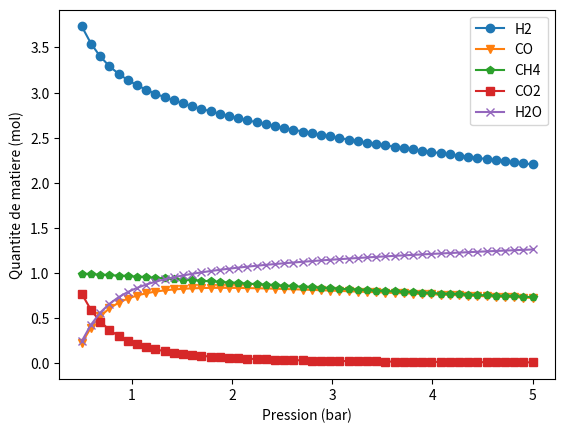
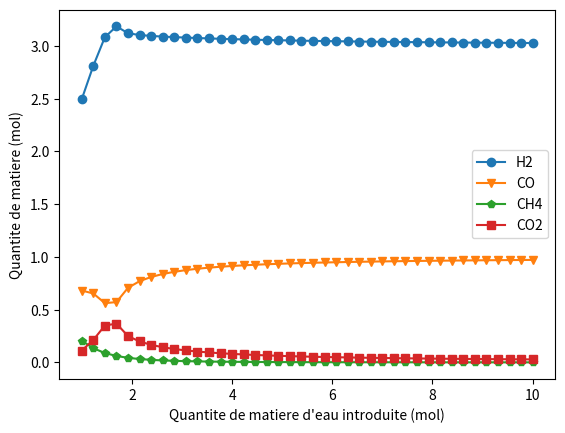
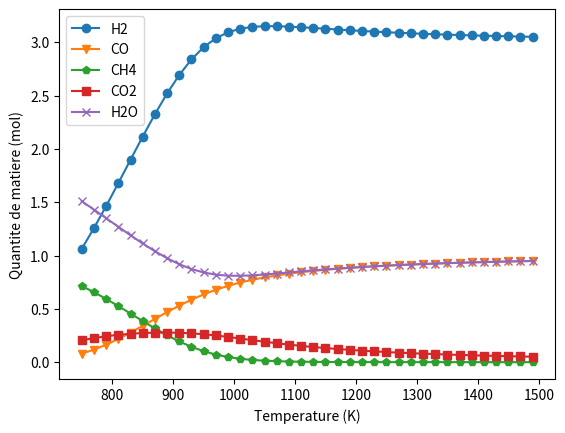

Write Python code to recreate these figures, in order.
import matplotlib.pyplot as plt
import numpy as np
import scipy.optimize as op
from math import exp


## Constantes d'equilibre


def K1(T): 
    # Reaction 1 : CH4 + H2O = CO + 3H2
    return exp(-24780/T+25.63) # Renvoie la valeur de K1 a la temperature T
    
def K2(T):
    # Reaction 2 : CO + H2O = CO2 + H2
    return exp(4934/T-5.17)    # Renvoie la valeur de K2 a la temperature T

## Quotients reactionnels
# Reaction 1 : CH4 + H2O = CO + 3H2 avancement ksi1
# Reaction 2 : CO + H2O = CO2 + H2 avancement ksi2

def Qr1(ksi1,ksi2,nH2Oi,P):
    # Renvoie la valeur du quotient reactionnel de la reaction 1  
    # pour les avancements ksi1 et ksi2, pour une pression totale P (en bars)
    # et pour les quantites de matiere initiales : 1 mol de CH4 et nH2Oi mol d'eau 
    
    return (((ksi1**4)/((1+nH2Oi)**2))*P**2) / ((1-ksi1)*(nH2Oi-ksi1))
    
def Qr2(ksi1,ksi2,nH2Oi,P):
    # Renvoie la valeur du quotient reactionnel de la reaction 2 
    # pour les avancements ksi1 et ksi2, pour une pression totale P (en bars) 
    # et pour les quantites de matiere initiales : 1 mol de CH4 et nH2Oi mol d'eau 

    return ((3*ksi1+ksi2)*ksi2)*P**2 / (ksi1-ksi2)*(nH2Oi-ksi1-ksi2) 

    
## Determination des avancements a l'equilibre : resolution du systeme d'equations

def f(ksi):
    # Prend en argument la liste [ksi1,ksi2] et renvoie la liste [Qr1-K1,Qr2-K2]
    # chercher l'avancement a l'equilibre revient a chercher le zero de Q - K 
    
    return [Qr1(ksi[0],ksi[1],nH2Oi,P)-K1(T),Qr2(ksi[0],ksi[1],nH2Oi,P)-K2(T)]

## Trace des quantites de matiere a l'equilibre en fonction de la pression à 1000 K

T = 1000 # Choix de la temperature d'etude
nH2Oi = 2   # pour 2 mol d'eau au depart
press = np.linspace(0.5,5,50) # liste des pressions entre 0,5 et 5 bar

# initialisation des listes de resultats (quantites de matiere des differentes especes)
nH2 = []
nCH4 = []
nCO2=[]
nCO = []
nH2O=[]

# valeurs de depart de ksi1 et ksi2 utilisees pour le calcul numerique 
val_depart =[0.9,0.001]

for P in press:
    [ksi1,ksi2] = op.root(f,val_depart).x # resolution numerique 
    #======Completés avec les valeurs de "l'etat final"
    # calcul et stockage des quantites de matiere
    nH2.append(3*ksi1+ksi2)
    nCH4.append(1*ksi1)
    nCO.append(ksi1-ksi2)
    nCO2.append(ksi2)
    nH2O.append(nH2Oi-ksi1-ksi2)
    
    val_depart = [ksi1,ksi2] # le calcul numerique suivant partira des avancement calcules au point precedent
    

# Trace du graphique (quantites de matiere en fonction de la pression totale)
plt.figure(1)
plt.xlabel('Pression (bar)')
plt.ylabel('Quantite de matiere (mol)')
plt.plot(press,nH2,marker = 'o',label='H2')
plt.plot(press,nCO,marker = 'v',label='CO')
plt.plot(press,nCH4,marker = 'p',label='CH4')
plt.plot(press,nCO2,marker = 's',label='CO2')
plt.plot(press,nH2O,marker = 'x',label='H2O')
plt.legend()
plt.savefig('pression.png') # Enregistrement du graphique dans un fichier image
plt.show()


### Trace des quantites de matiere a l'equilibre en fonction de la quantite d'eau
# P = 1 bar T = 1000 K
# nH2O initial compris entre 1 mol et 10 mol

T = 1000 # Choix de la temperature d'etude
P = 1 # Choix de la pression d'etude

nH2O = np.linspace(1,10,40) # liste des valeurs de quantite de matiere initiale d'eau
# initialisation des listes de resultats (quantites de matiere des differentes especes)
nH2 = []
nCH4 = []
nCO2=[]
nCO = []

# valeurs de depart de ksi1 et ksi2 utilisees pour le calcul numerique 
val_depart =[0.6,0.1] 


for nH2Oi in nH2O:
    [ksi1,ksi2] = op.root(f,val_depart).x # resolution numerique 
    
    # calcul et stockage des quantites de matiere
    nH2.append(3*ksi1+ksi2)
    nCH4.append(1-ksi1)
    nCO.append(ksi1-ksi2)
    nCO2.append(ksi2)
    
    val_depart = [ksi1,ksi2] # le calcul numerique suivant partira des avancement calcules au point precedent
    
# Trace des graphiques
plt.figure(2)
plt.xlabel("Quantite de matiere d'eau introduite (mol)")
plt.ylabel('Quantite de matiere (mol)')
plt.plot(nH2O,nH2,marker = 'o',label='H2')
plt.plot(nH2O,nCO,marker = 'v',label='CO')
plt.plot(nH2O,nCH4,marker = 'p',label='CH4')
plt.plot(nH2O,nCO2,marker = 's',label='CO2')
plt.legend()
plt.savefig('eau.png') # Sauvegarde du graphique dans un fichier image
plt.show()

## Trace des quantites de matiere a l'equilibre en fonction de la temperature
# P = 1 bar et pour 2 mol d'eau au depart
# T entre 750 et 1500 K

P = 1 # choix de la pression d'etude
nH2Oi = 2 # choix de la quantite de matiere initiale d'eau

temp = np.arange(750,1500,20) # liste des valeurs de temperature

# initialisation des listes de resultats (quantites de matiere des differentes especes)
nH2 = []
nCH4 = []
nCO2=[]
nCO = []
nH2O=[]
val_depart =[0.8,0.7]

for T in temp:
    [ksi1,ksi2] = op.root(f,val_depart).x # resolution numerique 
    
    # calcul et stockage des quantites de matiere
    nH2.append(3*ksi1+ksi2)
    nCH4.append(1-ksi1)
    nCO.append(ksi1-ksi2)
    nCO2.append(ksi2)
    nH2O.append(nH2Oi-ksi1-ksi2)
    
    val_depart = [ksi1,ksi2] # le calcul numerique suivant partira des avancement calcules au point precedent
    
    
# Trace des graphiques
plt.figure(3)
plt.xlabel('Temperature (K)')
plt.ylabel('Quantite de matiere (mol)')
plt.plot(temp,nH2,marker = 'o',label='H2')
plt.plot(temp,nCO,marker = 'v',label='CO')
plt.plot(temp,nCH4,marker = 'p',label='CH4')
plt.plot(temp,nCO2,marker = 's',label='CO2')
plt.plot(temp,nH2O,marker = 'x',label='H2O')
plt.legend()
plt.savefig('temperature.png') # Sauvegarde du graphique dans un fichier image
plt.show()

